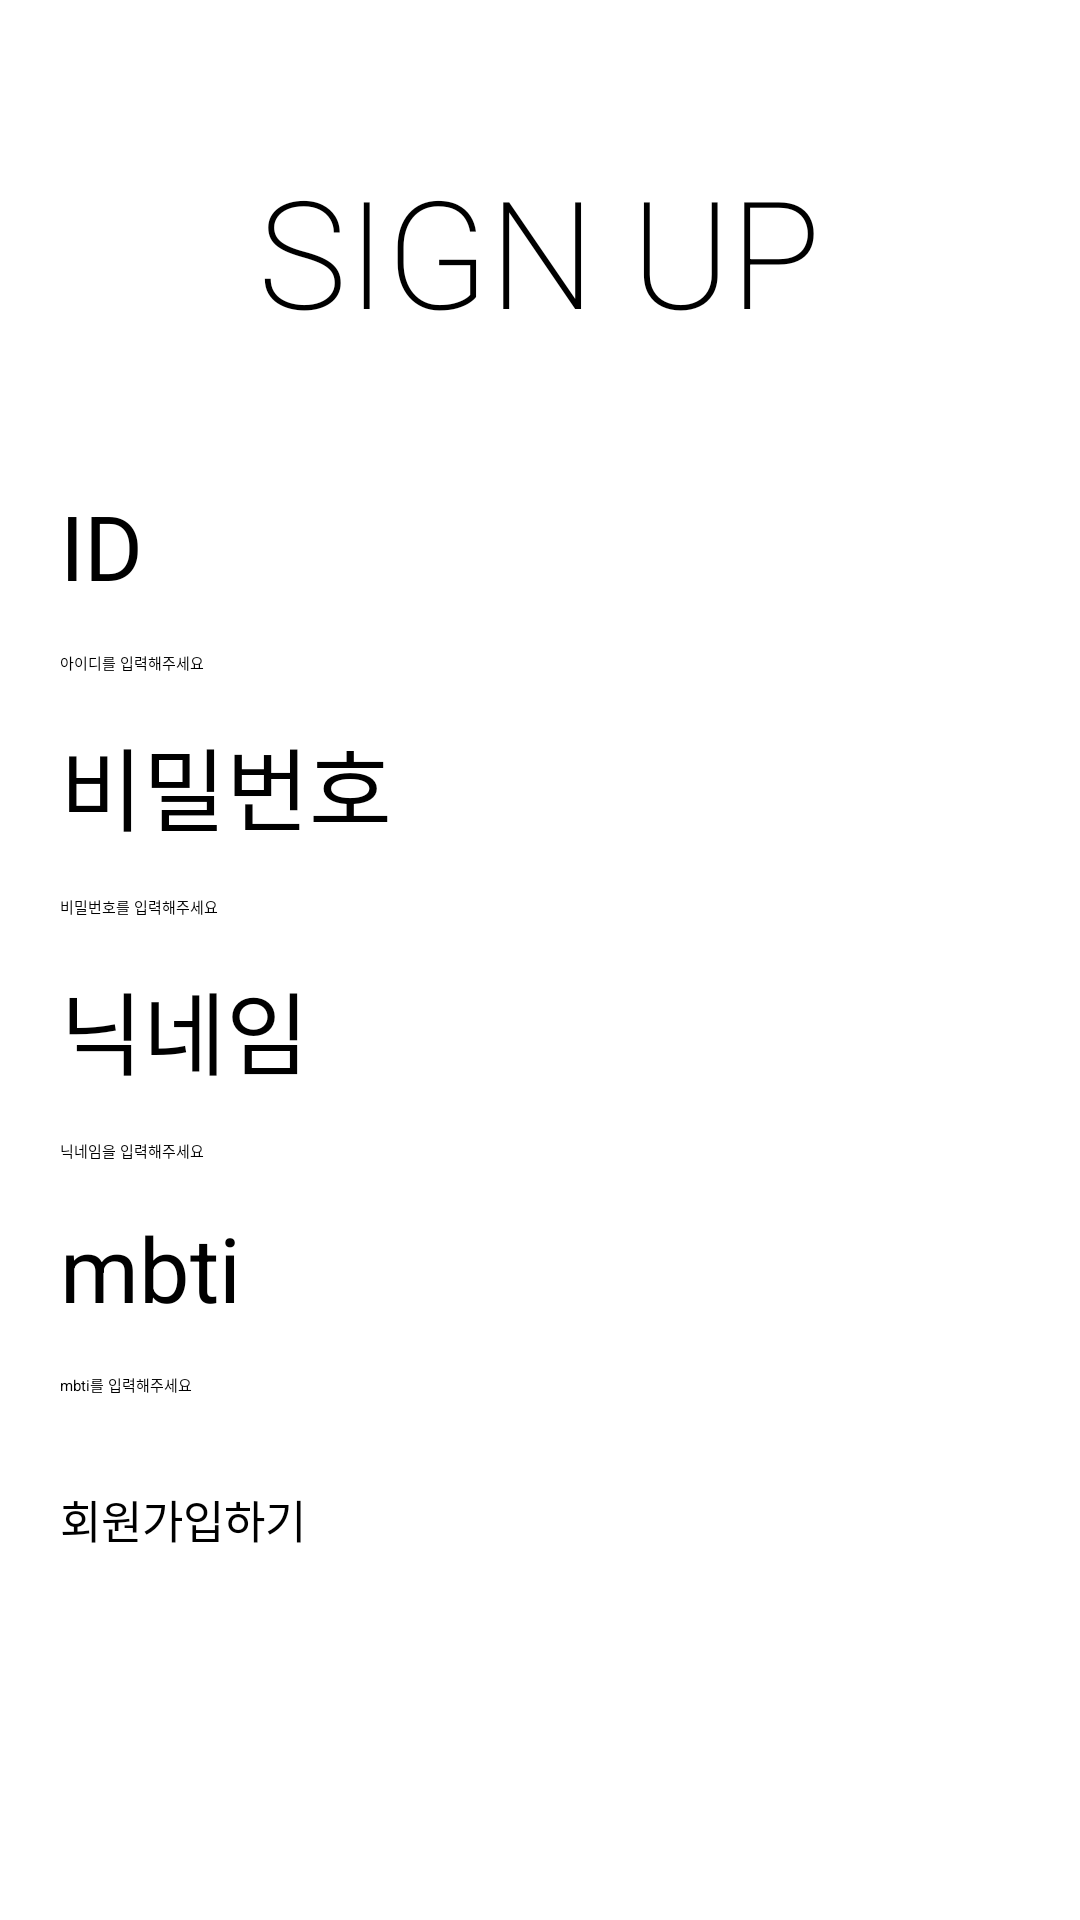

Android layout source for this screen:
<!-- AndroidManifest.xml: application theme Theme.DoSoptTemplate -->
<!-- res/layout/activity_signup.xml -->
<?xml version="1.0" encoding="utf-8"?>
<ScrollView xmlns:android="http://schemas.android.com/apk/res/android"
    android:layout_width="match_parent"
    android:layout_height="match_parent">

    <LinearLayout xmlns:android="http://schemas.android.com/apk/res/android"
        android:layout_width="match_parent"
        android:layout_height="match_parent"
        android:orientation="vertical"
        android:paddingHorizontal="20dp"
        android:paddingTop="20dp">

        <TextView
            android:layout_width="wrap_content"
            android:layout_height="wrap_content"
            android:layout_gravity="center"
            android:paddingVertical="30dp"
            android:text="SIGN UP"
            android:textFontWeight="@integer/material_motion_duration_medium_1"
            android:textSize="50dp"
            android:textStyle="bold" />

        <LinearLayout
            android:layout_width="match_parent"
            android:layout_height="wrap_content"
            android:orientation="vertical">

            <TextView
                android:layout_width="match_parent"
                android:layout_height="wrap_content"
                android:layout_marginVertical="15dp"
                android:text="ID"
                android:textSize="30dp" />

            <EditText
                android:id="@+id/et_signup_id"
                android:layout_width="match_parent"
                android:layout_height="wrap_content"
                android:hint="아이디를 입력해주세요" />

            <TextView
                android:layout_width="match_parent"
                android:layout_height="wrap_content"
                android:layout_marginVertical="15dp"
                android:text="비밀번호"
                android:textSize="30dp" />

            <EditText
                android:id="@+id/et_signup_pw"
                android:layout_width="match_parent"
                android:layout_height="wrap_content"
                android:hint="비밀번호를 입력해주세요" />

            <TextView
                android:layout_width="match_parent"
                android:layout_height="wrap_content"
                android:layout_marginVertical="15dp"
                android:text="닉네임"
                android:textSize="30dp" />

            <EditText
                android:id="@+id/etSignupNickname"
                android:layout_width="match_parent"
                android:layout_height="wrap_content"
                android:hint="닉네임을 입력해주세요" />

            <TextView
                android:layout_width="match_parent"
                android:layout_height="wrap_content"
                android:layout_marginVertical="15dp"
                android:text="mbti"
                android:textSize="30dp" />

            <EditText
                android:id="@+id/etSignupMbti"
                android:layout_width="match_parent"
                android:layout_height="wrap_content"
                android:hint="mbti를 입력해주세요" />
        </LinearLayout>

        <androidx.appcompat.widget.AppCompatButton
            android:id="@+id/btSignupButton"
            android:layout_width="match_parent"
            android:layout_height="wrap_content"
            android:layout_marginVertical="30dp"
            android:text="회원가입하기"
            android:textSize="15dp" />

    </LinearLayout>
</ScrollView>
<!-- resources referenced by this layout -->
<resources>

</resources>
